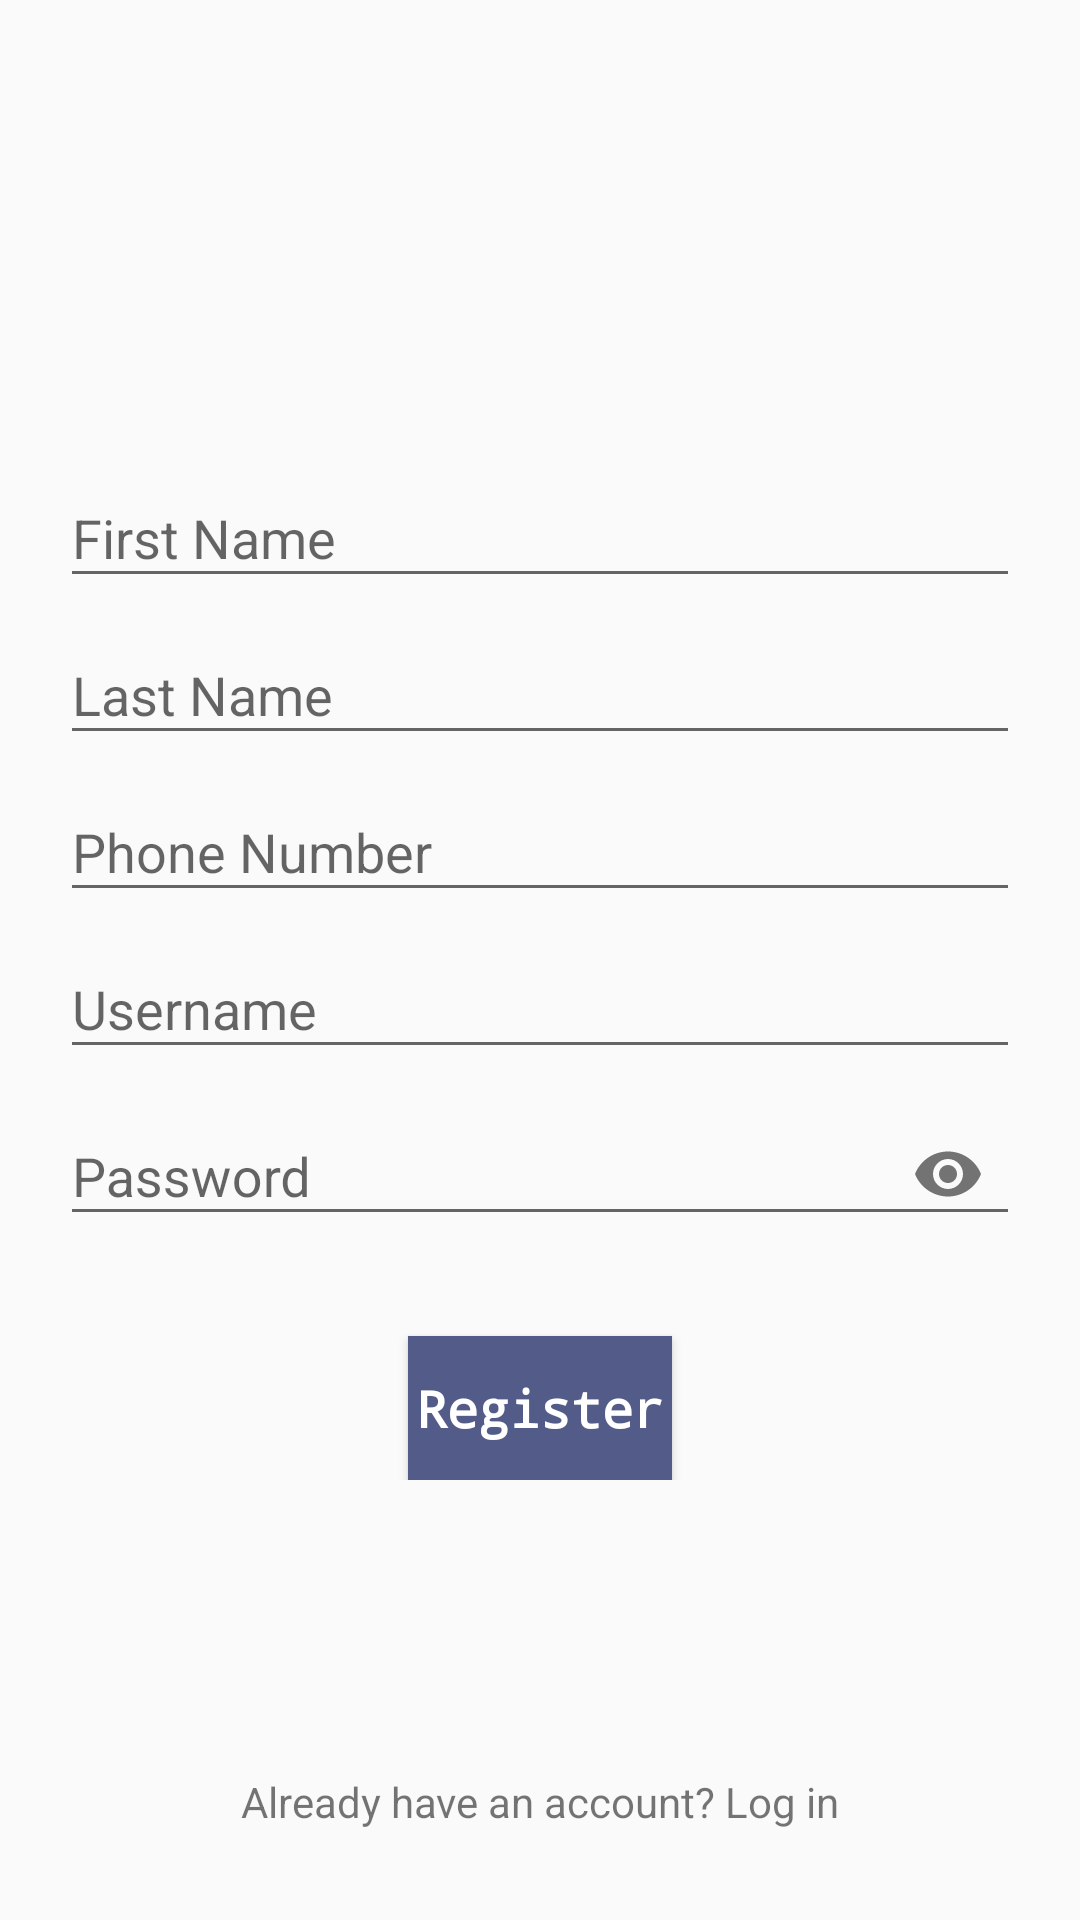

Reconstruct the res/layout file that produces this screen, plus the resources it refers to.
<!-- AndroidManifest.xml: application theme AppTheme -->
<!-- res/layout/fragment_registration.xml -->
<?xml version="1.0" encoding="utf-8"?>
<androidx.constraintlayout.widget.ConstraintLayout xmlns:android="http://schemas.android.com/apk/res/android"
    xmlns:app="http://schemas.android.com/apk/res-auto"
    xmlns:tools="http://schemas.android.com/tools"
    android:layout_width="match_parent"
    android:layout_height="match_parent"
    tools:context=".ui.authentication.fragments.RegistrationFragment">

    <LinearLayout
        android:layout_width="match_parent"
        android:layout_height="wrap_content"
        android:layout_marginHorizontal="20dp"
        android:orientation="vertical"
        app:layout_constraintBottom_toBottomOf="parent"
        app:layout_constraintEnd_toEndOf="parent"
        app:layout_constraintStart_toStartOf="parent"
        app:layout_constraintTop_toTopOf="parent">

        <com.google.android.material.textfield.TextInputLayout
            android:id="@+id/tilFirstName"
            android:layout_width="match_parent"
            android:layout_height="wrap_content">

            <com.google.android.material.textfield.TextInputEditText
                android:layout_width="match_parent"
                android:layout_height="wrap_content"
                android:hint="@string/first_name"
                android:inputType="textPersonName" />

        </com.google.android.material.textfield.TextInputLayout>

        <com.google.android.material.textfield.TextInputLayout
            android:id="@+id/tilLastName"
            android:layout_width="match_parent"
            android:layout_height="wrap_content">

            <com.google.android.material.textfield.TextInputEditText
                android:layout_width="match_parent"
                android:layout_height="wrap_content"
                android:hint="@string/last_name"
                android:inputType="textPersonName" />

        </com.google.android.material.textfield.TextInputLayout>

        <com.google.android.material.textfield.TextInputLayout
            android:id="@+id/tilPhoneNumber"
            android:layout_width="match_parent"
            android:layout_height="wrap_content">

            <com.google.android.material.textfield.TextInputEditText
                android:layout_width="match_parent"
                android:layout_height="wrap_content"
                android:hint="@string/phone_number"
                android:inputType="phone" />

        </com.google.android.material.textfield.TextInputLayout>

        <com.google.android.material.textfield.TextInputLayout
            android:id="@+id/tilUsername"
            android:layout_width="match_parent"
            android:layout_height="wrap_content">

            <com.google.android.material.textfield.TextInputEditText
                android:layout_width="match_parent"
                android:layout_height="wrap_content"
                android:hint="@string/username"
                android:inputType="text" />

        </com.google.android.material.textfield.TextInputLayout>

        <com.google.android.material.textfield.TextInputLayout
            android:id="@+id/tilPassword"
            android:layout_width="match_parent"
            android:layout_height="wrap_content"
            app:passwordToggleEnabled="true">

            <com.google.android.material.textfield.TextInputEditText
                android:layout_width="match_parent"
                android:layout_height="wrap_content"
                android:hint="@string/password"
                android:inputType="textPassword" />

        </com.google.android.material.textfield.TextInputLayout>

        <Button
            android:id="@+id/btnRegister"
            android:layout_width="wrap_content"
            android:layout_height="wrap_content"
            android:layout_gravity="center"
            android:layout_marginTop="30dp"
            android:background="@color/colorAccent"
            android:fontFamily="monospace"
            android:text="@string/register"
            android:textAllCaps="false"
            android:textColor="@android:color/white"
            android:textSize="17sp"
            android:textStyle="bold" />

    </LinearLayout>

    <TextView
        android:layout_width="wrap_content"
        android:layout_height="wrap_content"
        app:layout_constraintBottom_toBottomOf="parent"
        app:layout_constraintStart_toStartOf="parent"
        app:layout_constraintEnd_toEndOf="parent"
        android:text="@string/already_account_log_in"
        android:layout_marginBottom="30dp"
        android:id="@+id/tvAlreadyAccount"
        />

</androidx.constraintlayout.widget.ConstraintLayout>
<!-- resources referenced by this layout -->
<resources>
  <color name="colorAccent">#535C88</color>
  <string name="already_account_log_in">Already have an account? Log in</string>
  <string name="first_name">First Name</string>
  <string name="last_name">Last Name</string>
  <string name="password">Password</string>
  <string name="phone_number">Phone Number</string>
  <string name="register">Register</string>
  <string name="username">Username</string>
  <style name="AppTheme" parent="Theme.AppCompat.Light.NoActionBar">
          
          <item name="colorPrimary">@color/colorPrimary</item>
          <item name="colorPrimaryDark">@color/colorPrimaryDark</item>
          <item name="colorAccent">@color/colorAccent</item>
      </style>
  <color name="colorPrimary">#343A55</color>
  <color name="colorPrimaryDark">#292D43</color>
</resources>
